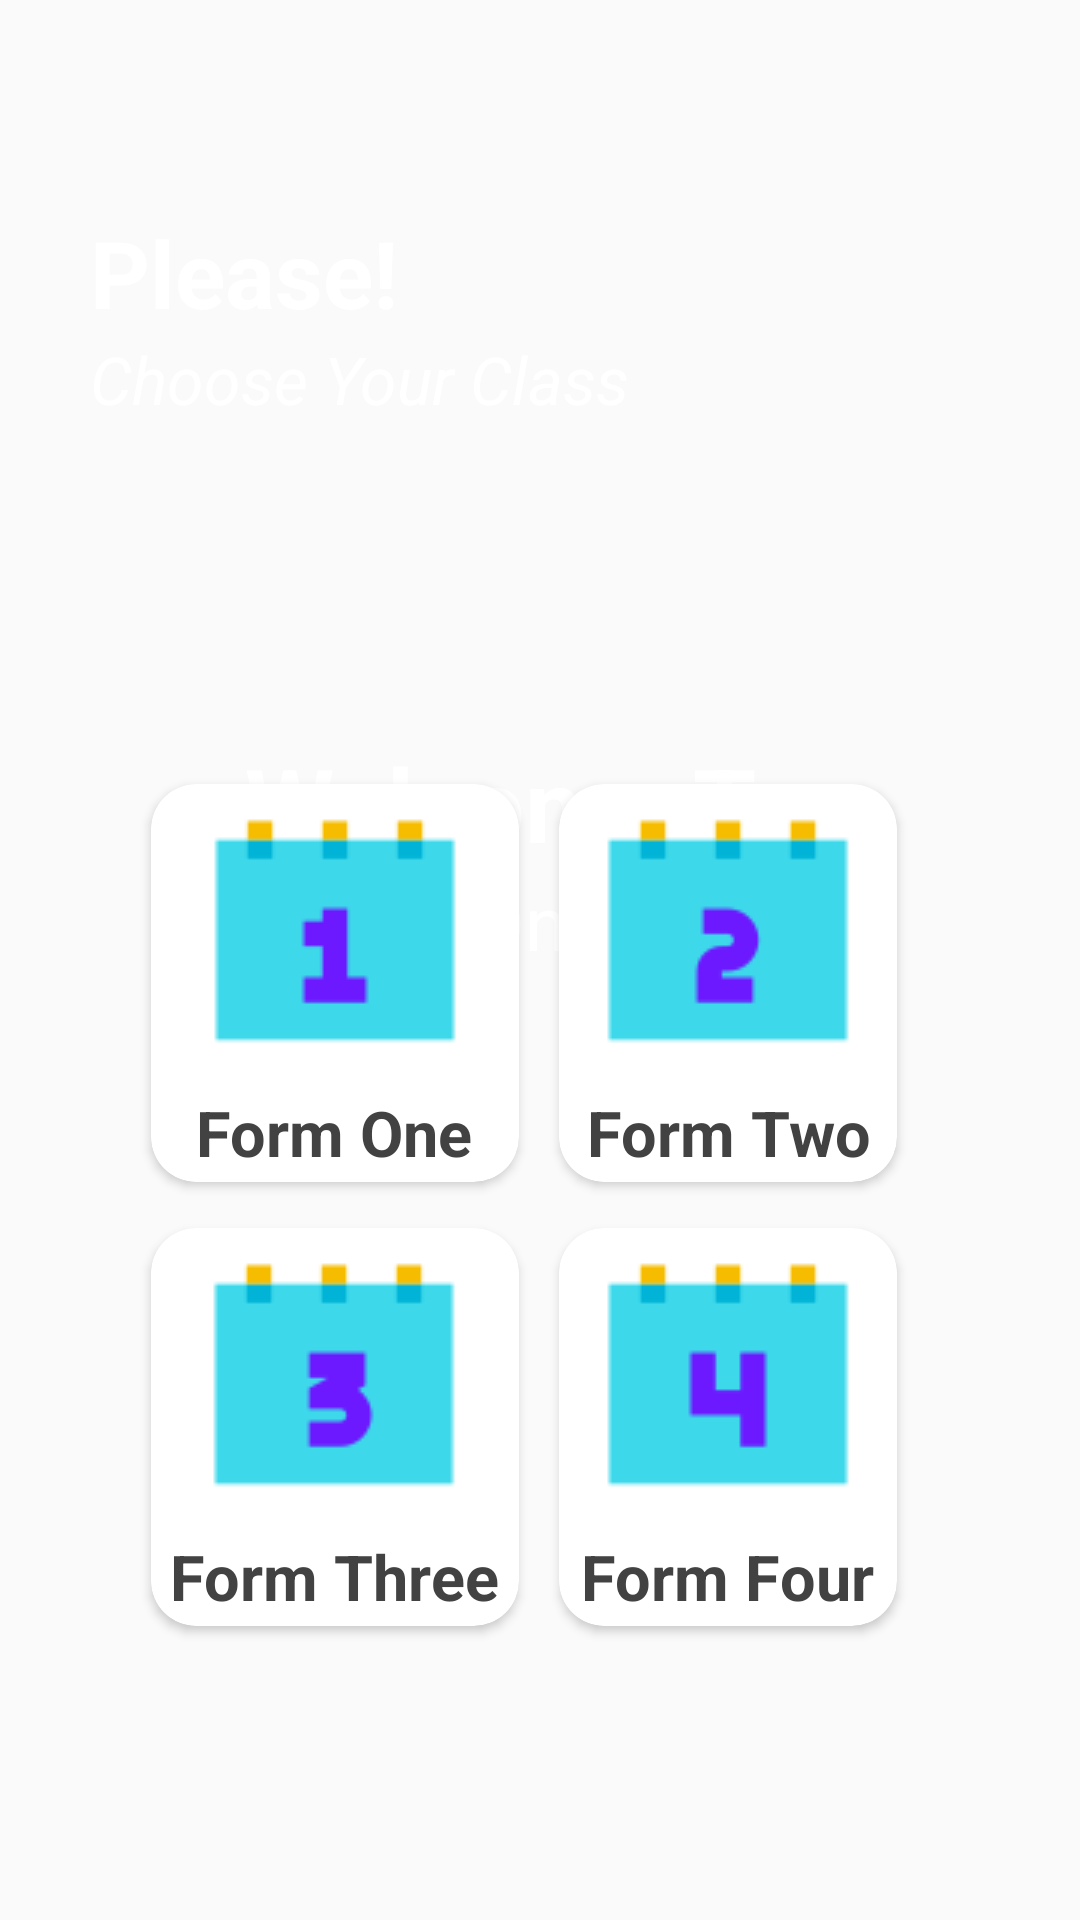

The Android layout XML behind this screen, and the referenced resources:
<!-- AndroidManifest.xml: application theme Theme.UbayaSecondryScool -->
<!-- res/layout/activity_main.xml -->
<?xml version="1.0" encoding="utf-8"?>
<androidx.constraintlayout.widget.ConstraintLayout xmlns:android="http://schemas.android.com/apk/res/android"
    xmlns:app="http://schemas.android.com/apk/res-auto"
    xmlns:tools="http://schemas.android.com/tools"
    android:layout_width="match_parent"
    android:layout_height="match_parent"

    tools:context=".MainActivity">

    <ImageView
        android:id="@+id/clover"
        android:layout_width="wrap_content"
        android:layout_height="wrap_content"
        android:layout_marginTop="-8dp"
        android:layout_marginEnd="340dp"
        android:elevation="6dp"
        android:src="@drawable/clover"
        app:layout_constraintEnd_toEndOf="parent"
        app:layout_constraintStart_toStartOf="parent"
        app:layout_constraintTop_toTopOf="parent" />

    <LinearLayout
        android:id="@+id/splashText"
        android:layout_width="wrap_content"
        android:layout_height="wrap_content"
        android:layout_marginTop="245dp"
        android:elevation="6dp"
        android:orientation="vertical"
        app:layout_constraintEnd_toEndOf="parent"
        app:layout_constraintStart_toStartOf="parent"
        app:layout_constraintTop_toTopOf="parent">


        <TextView
            android:id="@+id/welcome"
            android:layout_width="wrap_content"
            android:layout_height="wrap_content"
            android:text="Welcome To"
            android:textColor="#fff"
            android:textSize="34sp"
            android:textStyle="bold" />

        <TextView
            android:id="@+id/textView"
            android:layout_width="wrap_content"
            android:layout_height="wrap_content"
            android:text="Ubayo Online App"
            android:textColor="#fff"
            android:textSize="25sp"

            />
    </LinearLayout>

    <LinearLayout
        android:id="@+id/homeText"
        android:layout_width="wrap_content"
        android:layout_height="wrap_content"
        android:layout_marginStart="30dp"
        android:layout_marginTop="70dp"
        android:layout_marginEnd="8dp"

        android:elevation="6dp"
        android:gravity="left"
        android:orientation="vertical"
        app:layout_constraintStart_toStartOf="parent"
        app:layout_constraintTop_toTopOf="parent">


        <TextView

            android:layout_width="wrap_content"
            android:layout_height="wrap_content"
            android:text="Please!"
            android:textColor="#fff"
            android:textSize="31sp"
            android:textStyle="bold" />

        <TextView

            android:layout_width="wrap_content"
            android:layout_height="wrap_content"
            android:text="Choose Your Class"
            android:textColor="#fff"
            android:textSize="22sp"
            android:textStyle="italic" />
    </LinearLayout>

    
    <GridLayout
        android:id="@+id/menus"
        android:layout_width="262dp"
        android:layout_height="296dp"

        android:layout_marginStart="69dp"
        android:layout_marginTop="263dp"
        android:layout_marginEnd="80dp"
        android:layout_marginBottom="100dp"
        android:columnCount="2"
        android:elevation="6dp"
        android:rowCount="2"
        app:layout_constraintBottom_toBottomOf="parent"
        app:layout_constraintEnd_toEndOf="parent"
        app:layout_constraintStart_toStartOf="parent"
        app:layout_constraintTop_toTopOf="parent"
        tools:ignore="MissingConstraints,NotSibling">


        <androidx.cardview.widget.CardView
            android:id="@+id/a"
            android:layout_width="wrap_content"
            android:layout_height="wrap_content"
            android:layout_row="0"
            android:layout_rowWeight="1"
            android:layout_column="0"
            android:layout_columnWeight="1"
            android:layout_gravity="fill"
            android:elevation="8dp"
            app:cardBackgroundColor="@color/white"
            app:cardCornerRadius="15dp"
            app:cardUseCompatPadding="true">

            <LinearLayout
                android:layout_width="wrap_content"
                android:layout_height="wrap_content"
                android:layout_gravity="center_horizontal|center_vertical"
                android:gravity="center"

                android:orientation="vertical">

                <ImageView
                    android:layout_width="wrap_content"
                    android:layout_height="wrap_content"
                    android:src="@drawable/a" />

                <TextView
                    android:layout_width="wrap_content"
                    android:layout_height="wrap_content"
                    android:text="Form One"
                    android:textAlignment="center"
                    android:textColor="@color/cardview_dark_background"
                    android:textSize="21sp"
                    android:textStyle="bold" />


            </LinearLayout>

        </androidx.cardview.widget.CardView>

        <androidx.cardview.widget.CardView
            android:id="@+id/b"
            android:layout_width="wrap_content"
            android:layout_height="wrap_content"
            android:layout_row="0"
            android:layout_rowWeight="1"
            android:layout_column="1"
            android:layout_columnWeight="1"
            android:layout_gravity="fill"
            android:elevation="8dp"
            app:cardBackgroundColor="@color/white"
            app:cardCornerRadius="15dp"
            app:cardUseCompatPadding="true">

            <LinearLayout
                android:layout_width="wrap_content"
                android:layout_height="wrap_content"
                android:layout_gravity="center_horizontal|center_vertical"
                android:gravity="center"
                android:orientation="vertical">

                <ImageView
                    android:layout_width="wrap_content"
                    android:layout_height="wrap_content"
                    android:src="@drawable/b" />

                <TextView
                    android:layout_width="wrap_content"
                    android:layout_height="wrap_content"
                    android:text="Form Two"
                    android:textAlignment="center"
                    android:textColor="@color/cardview_dark_background"
                    android:textSize="21sp"
                    android:textStyle="bold" />


            </LinearLayout>

        </androidx.cardview.widget.CardView>

        <androidx.cardview.widget.CardView
            android:id="@+id/c"
            android:layout_width="wrap_content"
            android:layout_height="wrap_content"
            android:layout_row="1"
            android:layout_rowWeight="1"
            android:layout_column="0"
            android:layout_columnWeight="1"
            android:layout_gravity="fill"
            android:elevation="8dp"
            app:cardBackgroundColor="@color/white"
            app:cardCornerRadius="15dp"
            app:cardUseCompatPadding="true">

            <LinearLayout
                android:layout_width="wrap_content"
                android:layout_height="wrap_content"
                android:layout_gravity="center_horizontal|center_vertical"
                android:gravity="center"
                android:orientation="vertical">

                <ImageView
                    android:layout_width="wrap_content"
                    android:layout_height="wrap_content"
                    android:src="@drawable/c" />

                <TextView
                    android:layout_width="wrap_content"
                    android:layout_height="wrap_content"
                    android:text="Form Three"
                    android:textAlignment="center"
                    android:textColor="@color/cardview_dark_background"
                    android:textSize="21sp"
                    android:textStyle="bold" />


            </LinearLayout>

        </androidx.cardview.widget.CardView>

        <androidx.cardview.widget.CardView
            android:id="@+id/d"
            android:layout_width="wrap_content"
            android:layout_height="wrap_content"
            android:layout_row="1"
            android:layout_rowWeight="1"
            android:layout_column="1"
            android:layout_columnWeight="1"
            android:layout_gravity="fill"
            android:elevation="8dp"
            app:cardBackgroundColor="@color/white"
            app:cardCornerRadius="15dp"
            app:cardUseCompatPadding="true">

            <LinearLayout
                android:layout_width="wrap_content"
                android:layout_height="wrap_content"
                android:layout_gravity="center_horizontal|center_vertical"
                android:gravity="center"
                android:orientation="vertical">

                <ImageView
                    android:layout_width="wrap_content"
                    android:layout_height="wrap_content"
                    android:src="@drawable/d" />

                <TextView
                    android:layout_width="wrap_content"
                    android:layout_height="wrap_content"
                    android:text="Form Four"
                    android:textAlignment="center"
                    android:textColor="@color/cardview_dark_background"
                    android:textSize="21sp"
                    android:textStyle="bold" />

            </LinearLayout>

        </androidx.cardview.widget.CardView>

    </GridLayout>

    <ImageView
        android:id="@+id/bgapp"
        android:layout_width="580dp"
        android:layout_height="710dp"
        android:scaleType="fitXY"
        android:src="@drawable/bgapp"
        app:layout_constraintEnd_toEndOf="parent"
        app:layout_constraintHorizontal_bias="0.923"
        app:layout_constraintStart_toStartOf="parent"
        app:layout_constraintTop_toTopOf="parent" />


</androidx.constraintlayout.widget.ConstraintLayout>
<!-- resources referenced by this layout -->
<resources>
  <color name="white">#FFF</color>
  <!-- drawable a: png bitmap (drawable, 712 bytes) -->
  <!-- drawable b: png bitmap (drawable, 1030 bytes) -->
  <!-- drawable c: png bitmap (drawable, 992 bytes) -->
  <!-- drawable d: png bitmap (drawable, 687 bytes) -->
  <style name="Theme.UbayaSecondryScool" parent="Theme.MaterialComponents.Light.NoActionBar.Bridge">
          
          <item name="colorPrimary">@color/purple_500</item>
          <item name="colorPrimaryVariant">@color/purple_700</item>
          <item name="colorOnPrimary">@color/black</item>
          
          <item name="colorSecondary">@color/teal_200</item>
          <item name="colorSecondaryVariant">@color/teal_700</item>
          <item name="colorOnSecondary">@color/black</item>
          
          <item name="android:statusBarColor" tools:targetApi="l">?attr/colorPrimaryVariant</item>
          
      </style>
  <color name="purple_500">#FF6200EE</color>
  <color name="purple_700">#FF03DAC5</color>
  <color name="black">#FF000000</color>
  <color name="teal_200">#FF03DAC5</color>
  <color name="teal_700">#FF018786</color>
</resources>
